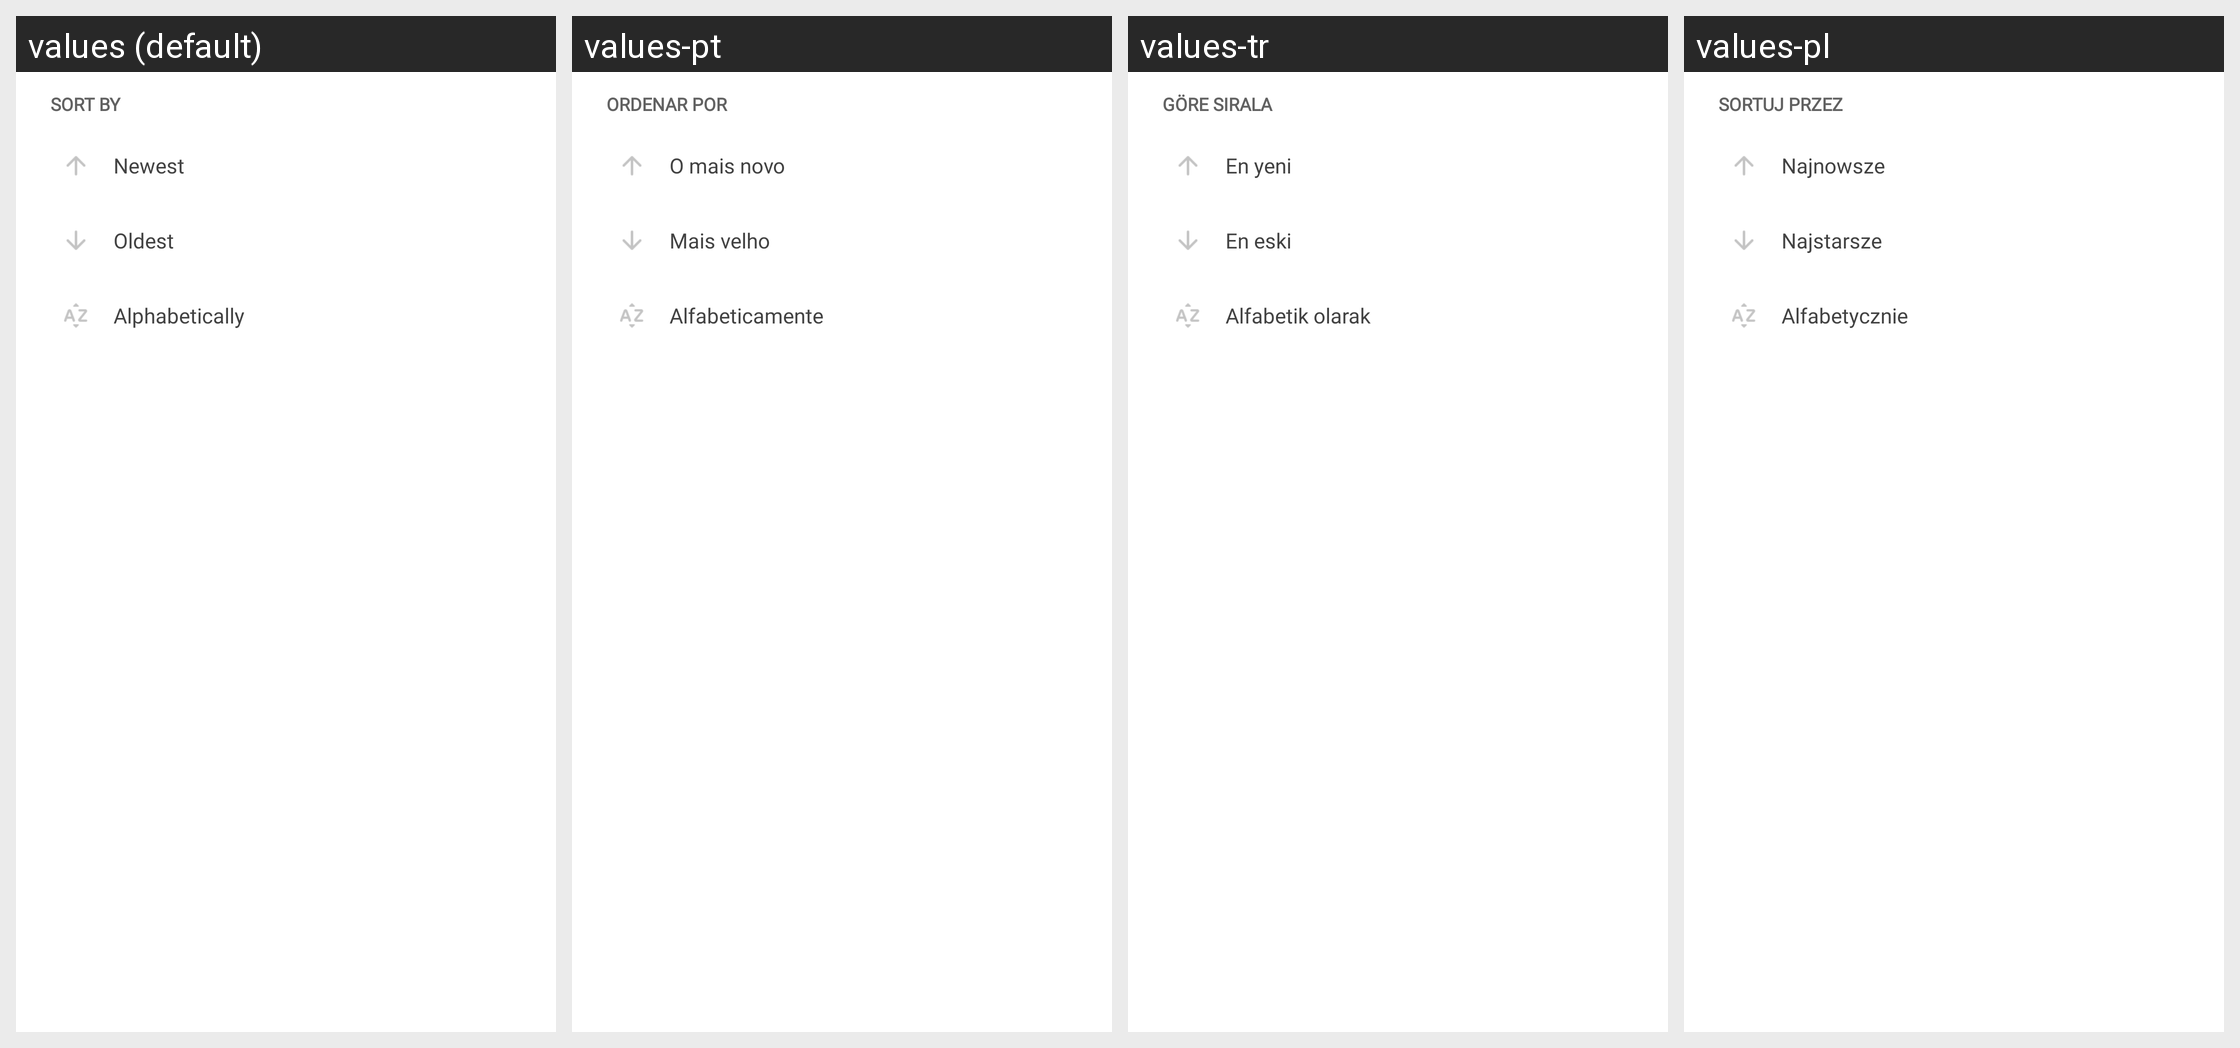

For this localized Android screen grid, give each drawn string resource with its value in every locale shown.
Android screen res/layout/sortby_view.xml rendered under 4 locales, left to right: values (default), values-pt, values-tr, values-pl. Device: Nexus 5 (rendered at 1080×1920; each locale shown at half size, 540×960, under a caption strip naming it); theme AppTheme.
Other locales in the repository, not shown: values-de, values-fr, values-ru.
Strings drawn on this screen, with the default value and each locale's value (text and hints the layout hard-codes, and strings that could not be matched under every locale, appear in the picture but are not listed):

sort_by_title
  values: SORT BY
  values-pt: ORDENAR POR
  values-tr: GÖRE SIRALA
  values-pl: sortuj przez

sort_by_newest
  values: Newest
  values-pt: O mais novo
  values-tr: En yeni
  values-pl: Najnowsze

sort_by_oldest
  values: Oldest
  values-pt: Mais velho
  values-tr: En eski
  values-pl: Najstarsze

sort_by_alphabetically
  values: Alphabetically
  values-pt: Alfabeticamente
  values-tr: Alfabetik olarak
  values-pl: Alfabetycznie
